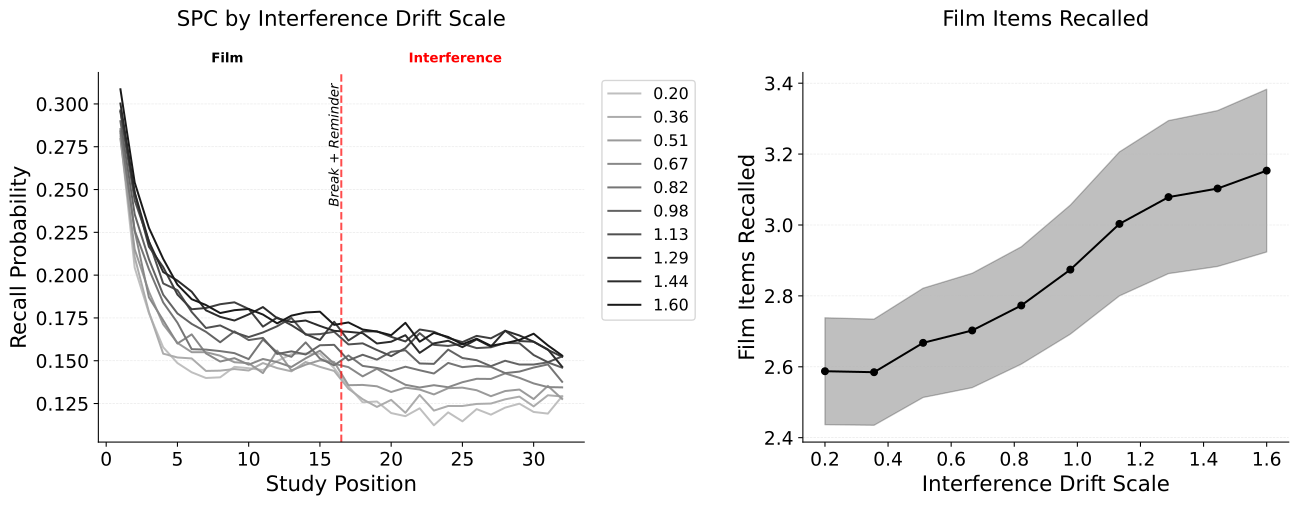

Data behind this chart, as committed beside it:
value, mean, ci_lower, ci_upper
0.2, 2.587, 2.437, 2.738
0.3556, 2.585, 2.435, 2.734
0.5111, 2.668, 2.513, 2.822
0.6667, 2.702, 2.541, 2.864
0.8222, 2.773, 2.607, 2.938
0.9778, 2.874, 2.692, 3.056
1.133, 3.003, 2.8, 3.206
1.289, 3.079, 2.863, 3.294
1.444, 3.103, 2.883, 3.323
1.6, 3.153, 2.924, 3.383
